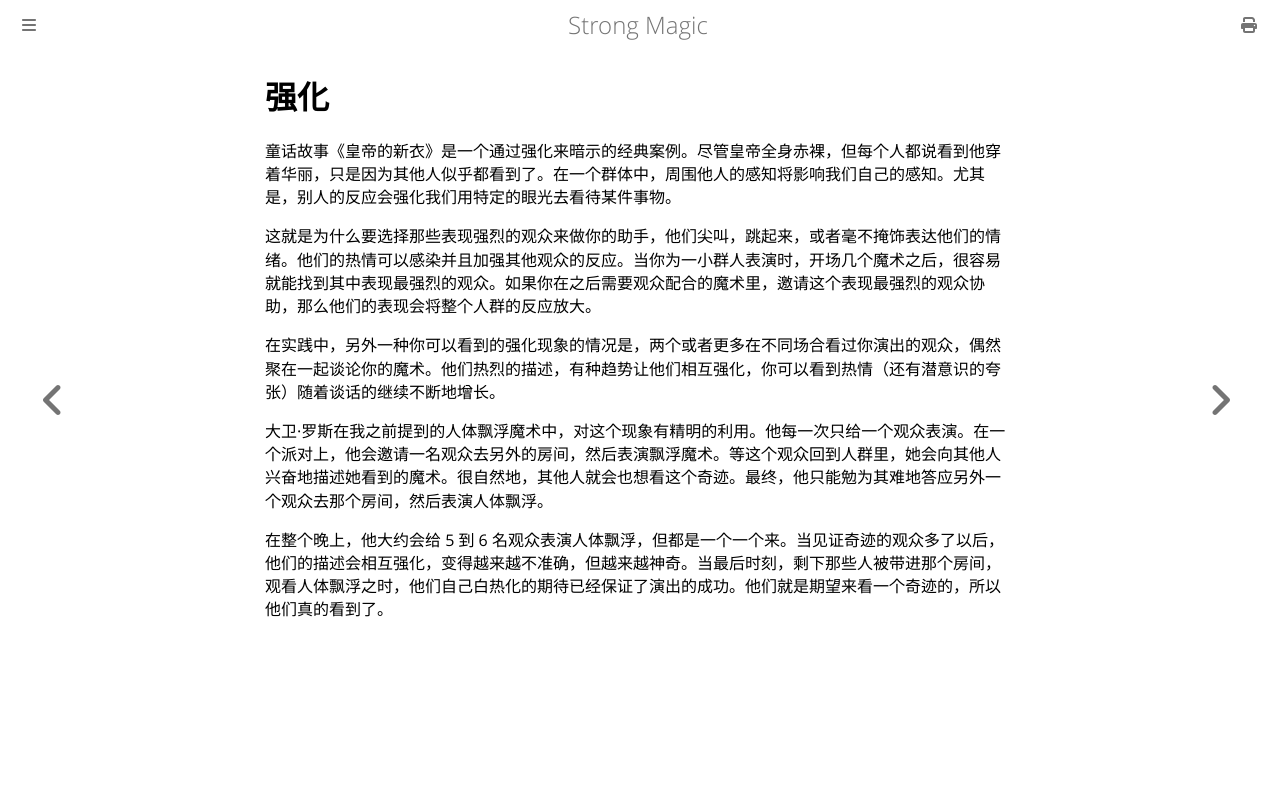

repository: ZJY0516/strong-magic · page: suggestion/reinforcement.html · generator: mdbook

# 强化

童话故事《皇帝的新衣》是一个通过强化来暗示的经典案例。尽管皇帝全身赤裸，但每个人都说看到他穿着华丽，只是因为其他人似乎都看到了。在一个群体中，周围他人的感知将影响我们自己的感知。尤其是，别人的反应会强化我们用特定的眼光去看待某件事物。

这就是为什么要选择那些表现强烈的观众来做你的助手，他们尖叫，跳起来，或者毫不掩饰表达他们的情绪。他们的热情可以感染并且加强其他观众的反应。当你为一小群人表演时，开场几个魔术之后，很容易就能找到其中表现最强烈的观众。如果你在之后需要观众配合的魔术里，邀请这个表现最强烈的观众协助，那么他们的表现会将整个人群的反应放大。

在实践中，另外一种你可以看到的强化现象的情况是，两个或者更多在不同场合看过你演出的观众，偶然聚在一起谈论你的魔术。他们热烈的描述，有种趋势让他们相互强化，你可以看到热情（还有潜意识的夸张）随着谈话的继续不断地增长。

大卫·罗斯在我之前提到的人体飘浮魔术中，对这个现象有精明的利用。他每一次只给一个观众表演。在一个派对上，他会邀请一名观众去另外的房间，然后表演飘浮魔术。等这个观众回到人群里，她会向其他人兴奋地描述她看到的魔术。很自然地，其他人就会也想看这个奇迹。最终，他只能勉为其难地答应另外一个观众去那个房间，然后表演人体飘浮。

在整个晚上，他大约会给 5 到 6 名观众表演人体飘浮，但都是一个一个来。当见证奇迹的观众多了以后，他们的描述会相互强化，变得越来越不准确，但越来越神奇。当最后时刻，剩下那些人被带进那个房间，观看人体飘浮之时，他们自己白热化的期待已经保证了演出的成功。他们就是期望来看一个奇迹的，所以他们真的看到了。
